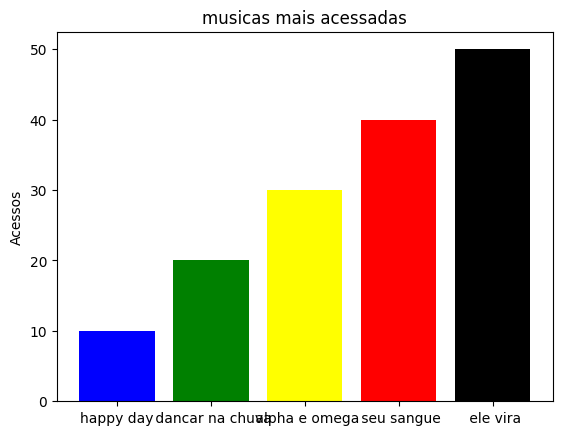

Source code (Python):
import matplotlib.pyplot as plt; plt.rcdefaults()
import numpy as np
musicas=('happy day',' dancar na chuva',' alpha e omega',' seu sangue',' ele vira')
acessos=(10,20,30,40,50)
indice=np.arange(len(musicas))
plt.bar(indice,acessos,color=('blue','green','yellow','red','black'))
plt.xticks(indice,musicas)
plt.ylabel('Acessos')
plt.title('musicas mais acessadas')
plt.show()
